Labelled photos from "wm-nown", an image-classification folder in CodewithTanzeel/image-logo-remover. The possible labels are: no watermark, watermark.

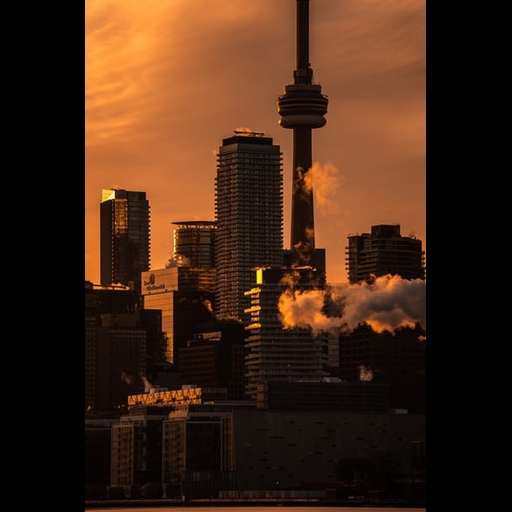
Label: no watermark

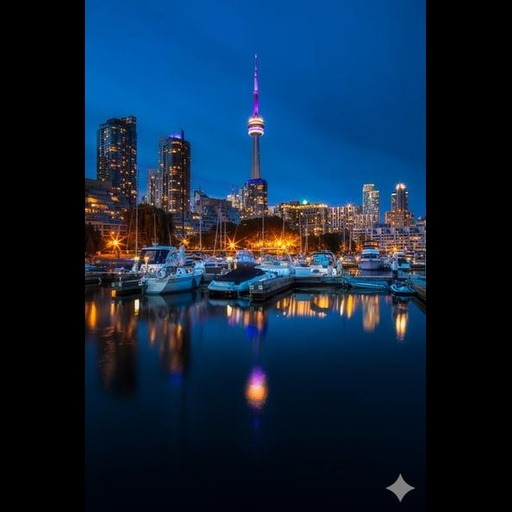
Label: watermark

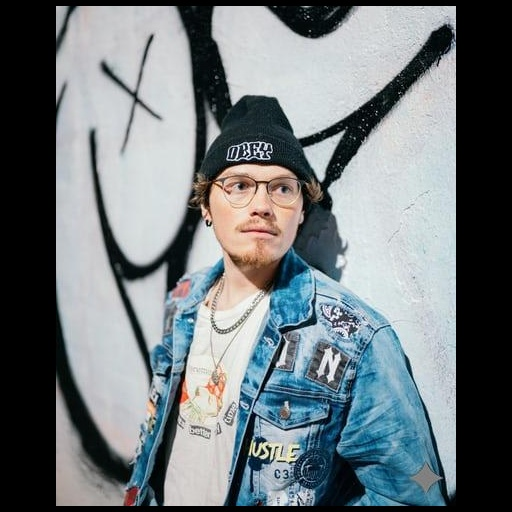
Label: watermark

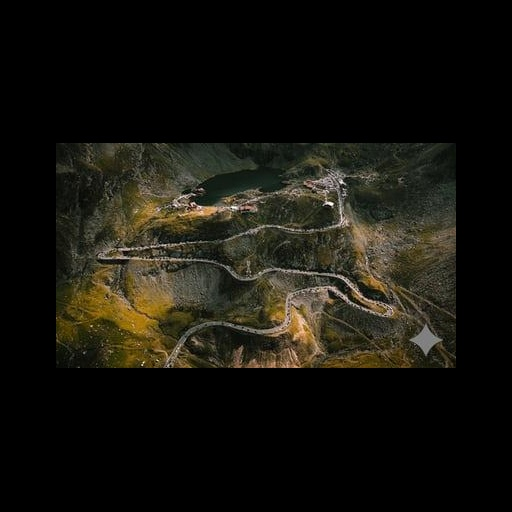
Label: watermark

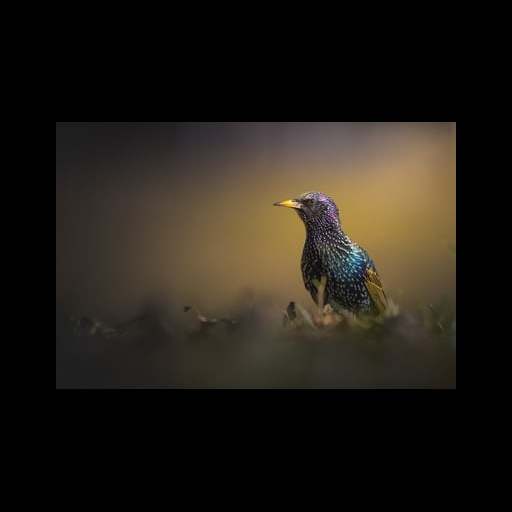
Label: no watermark

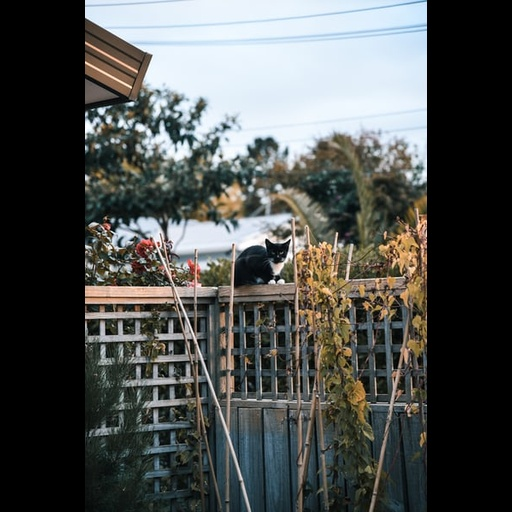
Label: no watermark
